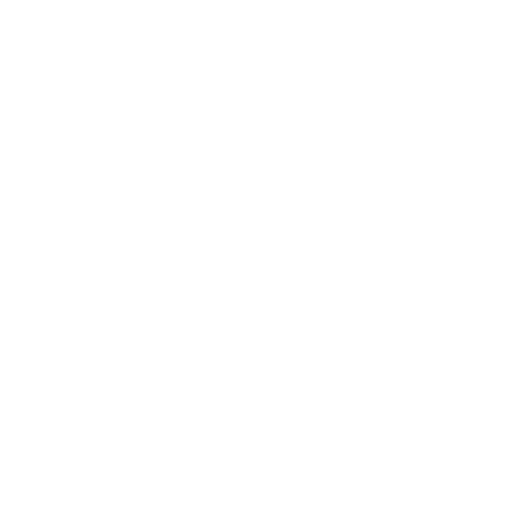
t = 0.00 s
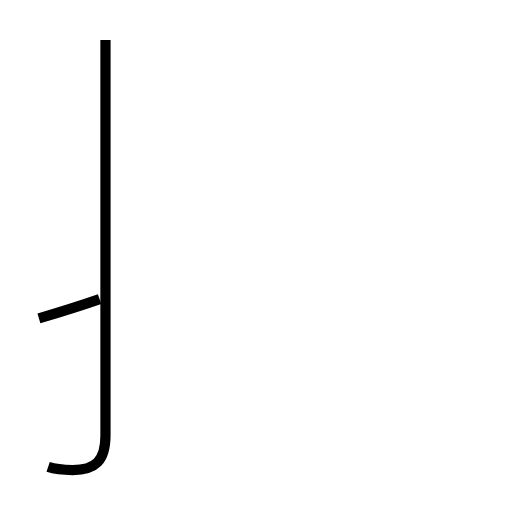
t = 1.58 s
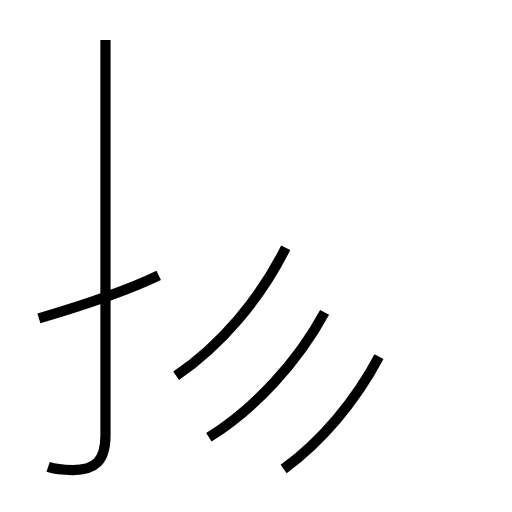
t = 3.21 s
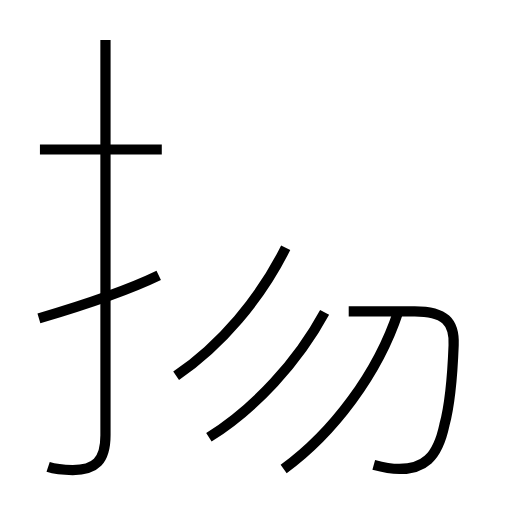
t = 4.59 s
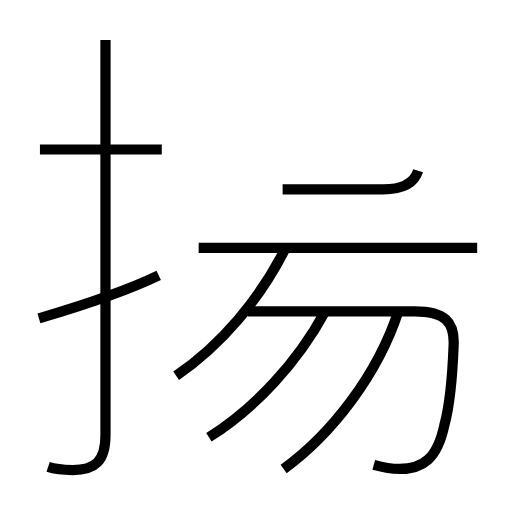
t = 6.13 s
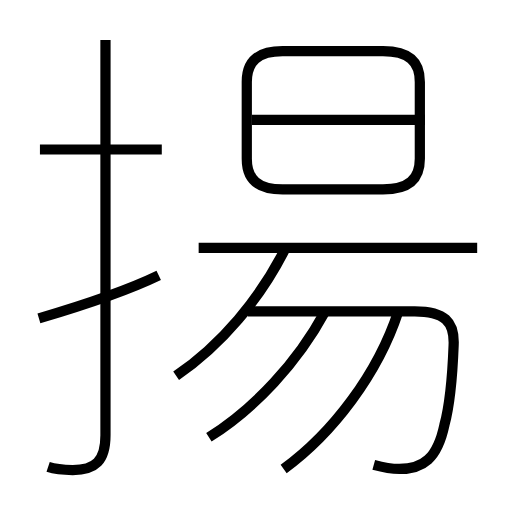
t = 7.89 s

The animated SVG that drew these frames (rendered in a browser with its animation timeline set to each time). Animation: 10 SMIL elements (animate=10); one cycle of 7.89 s.

<?xml version='1.0' encoding='utf-8'?>
<svg viewBox="0.0 -6.0 50.0 50.0" version="1.1" xmlns="http://www.w3.org/2000/svg"><rect x="-1000" y="-1000" width="2000" height="2000" stroke="white" fill="white" /><g style="fill:none;stroke:#000000;stroke-width:1"><path d="M 4.7 1.6 C 5.6 1.9 6.5 1.9 7.1 1.9 C 9.3 1.9 10.3 1.0 10.3 -1.5 L 10.3 -40.1 " transform="translate(0.0 38.0)" stroke-dasharray="46.45977099387485" stroke-dashoffset="46.45977099387485"><animate attributeName="stroke-dashoffset" from="46.45977099387485" to="0" dur="1.3937931298162454s" begin="0s" fill="freeze" /></path><path d="M 3.8 -12.9 C 8.2 -14.2 12.4 -15.6 15.5 -17.1 " transform="translate(0.0 38.0)" stroke-dasharray="12.443607440457034" stroke-dashoffset="12.443607440457034"><animate attributeName="stroke-dashoffset" from="12.443607440457034" to="0" dur="0.37330822321371104s" begin="1.3937931298162454s" fill="freeze" /></path><path d="M 20.4 -1.3 C 24.9 -4.1 29.1 -8.7 31.7 -13.5 " transform="translate(0.0 38.0)" stroke-dasharray="16.80291078070115" stroke-dashoffset="16.80291078070115"><animate attributeName="stroke-dashoffset" from="16.80291078070115" to="0" dur="0.5040873234210345s" begin="1.7671013530299564s" fill="freeze" /></path><path d="M 17.2 -7.3 C 21.6 -10.3 25.4 -14.8 27.9 -19.8 " transform="translate(0.0 38.0)" stroke-dasharray="16.62684883358133" stroke-dashoffset="16.62684883358133"><animate attributeName="stroke-dashoffset" from="16.62684883358133" to="0" dur="0.4988054650074399s" begin="2.2711886764509908s" fill="freeze" /></path><path d="M 27.7 1.8 C 32.5 -1.7 36.9 -7.5 38.9 -13.6 " transform="translate(0.0 38.0)" stroke-dasharray="19.330282328576928" stroke-dashoffset="19.330282328576928"><animate attributeName="stroke-dashoffset" from="19.330282328576928" to="0" dur="0.5799084698573078s" begin="2.769994141458431s" fill="freeze" /></path><path d="M 15.8 -29.4 L 3.9 -29.4 " transform="translate(0.0 38.0)" stroke-dasharray="11.9" stroke-dashoffset="11.9"><animate attributeName="stroke-dashoffset" from="11.9" to="0" dur="0.357s" begin="3.3499026113157386s" fill="freeze" /></path><path d="M 36.5 1.4 C 37.6 1.7 38.2 1.8 39.0 1.8 C 41.3 1.8 42.7 0.8 43.4 -2.5 C 44.0 -4.7 44.2 -7.7 44.3 -10.3 C 44.4 -12.6 43.4 -13.6 40.5 -13.6 L 24.2 -13.6 " transform="translate(0.0 38.0)" stroke-dasharray="39.44469142032688" stroke-dashoffset="39.44469142032688"><animate attributeName="stroke-dashoffset" from="39.44469142032688" to="0" dur="1.1833407426098064s" begin="3.706902611315739s" fill="freeze" /></path><path d="M 46.6 -19.8 L 19.4 -19.8 " transform="translate(0.0 38.0)" stroke-dasharray="27.200000000000003" stroke-dashoffset="27.200000000000003"><animate attributeName="stroke-dashoffset" from="27.200000000000003" to="0" dur="0.8160000000000001s" begin="4.890243353925545s" fill="freeze" /></path><path d="M 27.6 -25.5 L 37.4 -25.5 C 39.9 -25.5 41.0 -26.5 41.0 -28.5 L 41.0 -36.0 C 41.0 -38.0 39.9 -39.0 37.4 -39.0 L 27.6 -39.0 C 25.2 -39.0 24.1 -38.0 24.1 -36.0 L 24.1 -28.5 C 24.1 -26.5 25.2 -25.5 27.6 -25.5 Z " transform="translate(0.0 38.0)" stroke-dasharray="55.96740585566967" stroke-dashoffset="55.96740585566967"><animate attributeName="stroke-dashoffset" from="55.96740585566967" to="0" dur="1.67902217567009s" begin="5.706243353925545s" fill="freeze" /></path><path d="M 41.5 -32.3 L 24.6 -32.3" transform="translate(0.0 38.0)" stroke-dasharray="16.9" stroke-dashoffset="16.9"><animate attributeName="stroke-dashoffset" from="16.9" to="0" dur="0.5069999999999999s" begin="7.385265529595634s" fill="freeze" /></path></g></svg>
